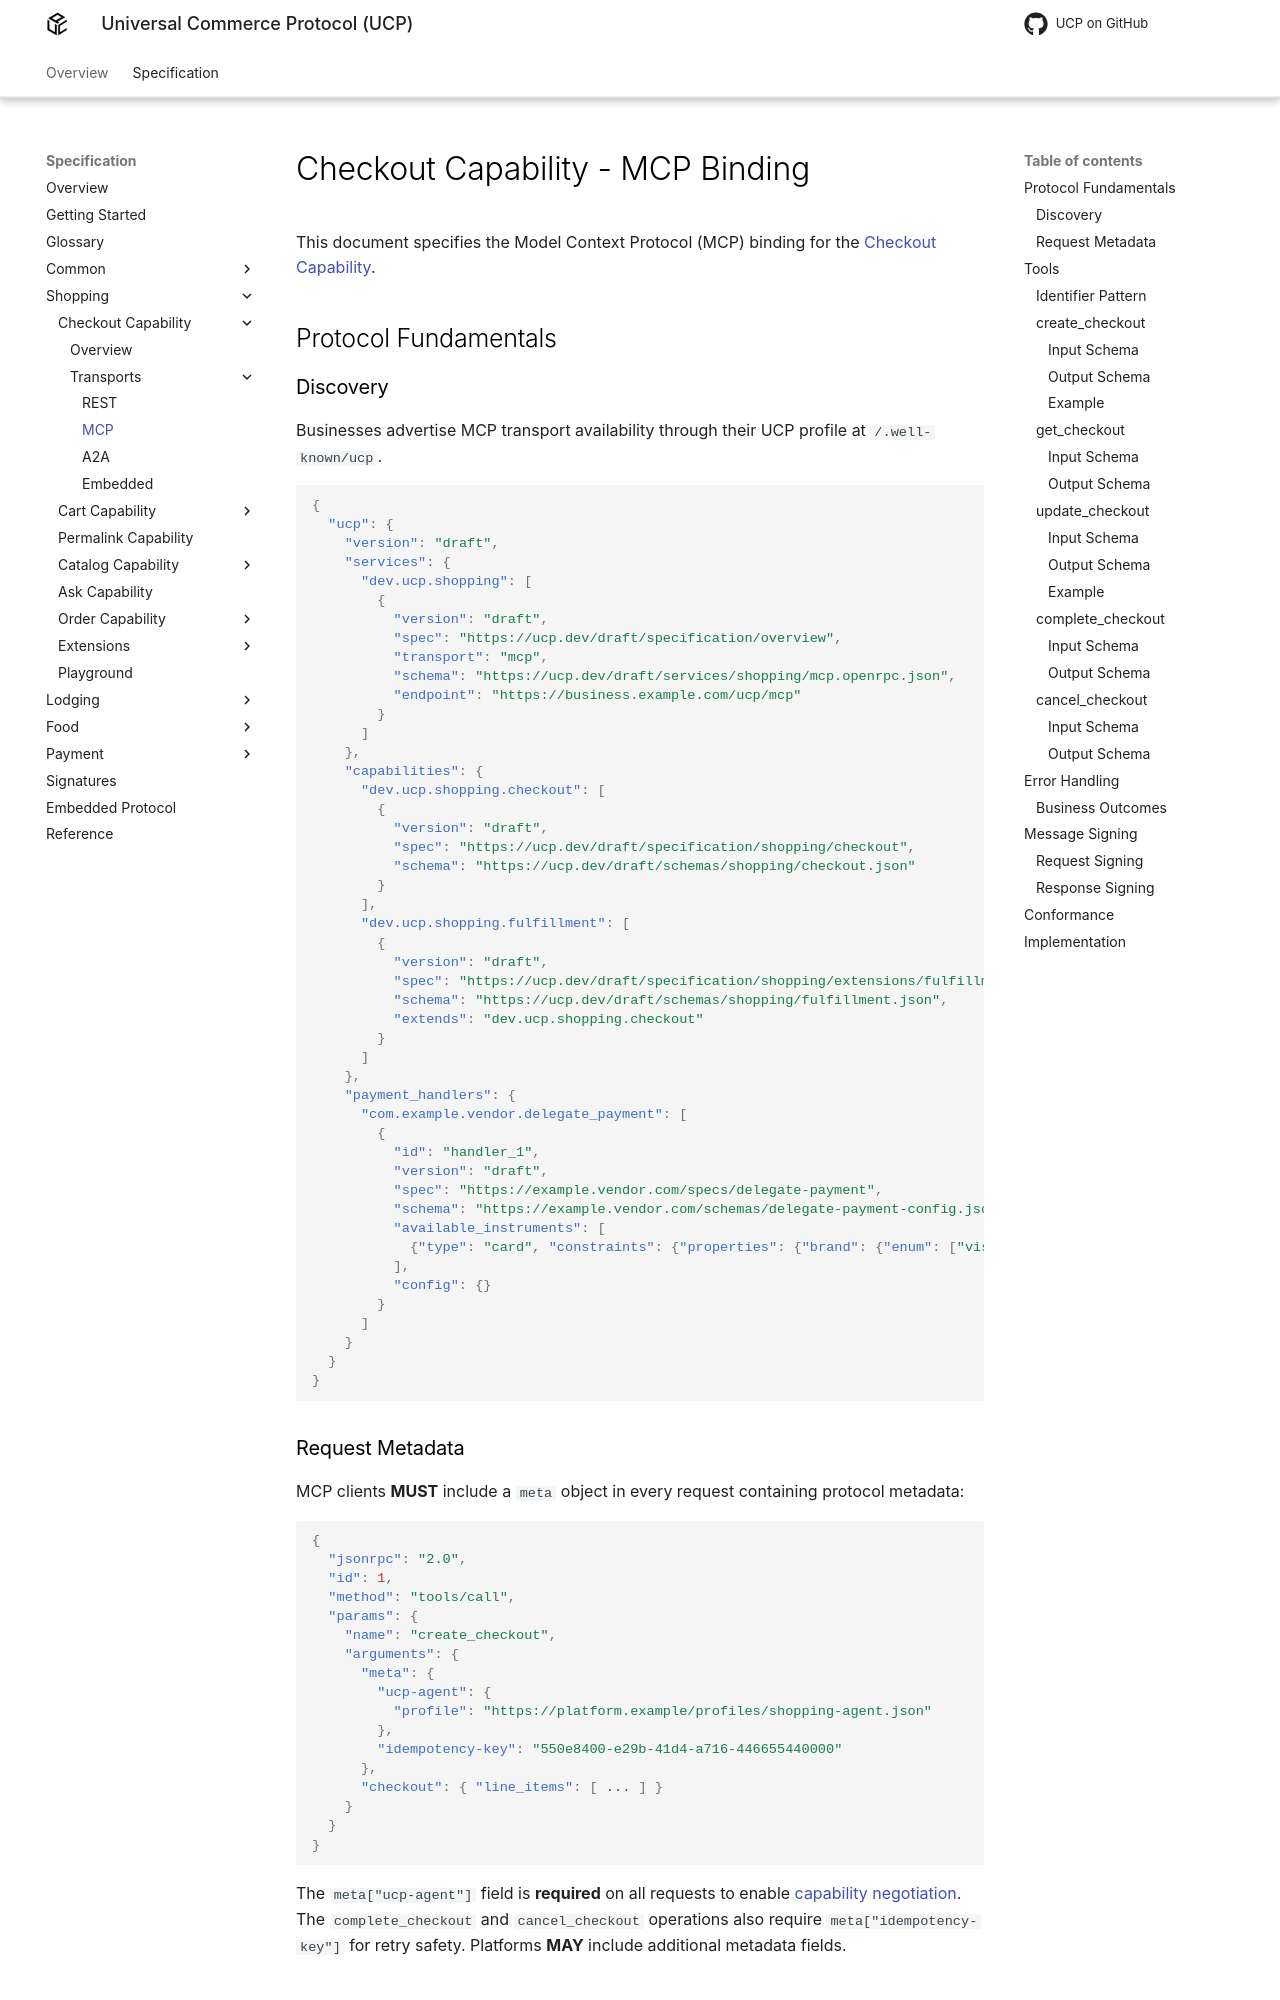

repository: Universal-Commerce-Protocol/ucp · page: draft/specification/shopping/checkout/mcp/index.html · generator: mkdocs

<!--
   Copyright 2026 UCP Authors

   Licensed under the Apache License, Version 2.0 (the "License");
   you may not use this file except in compliance with the License.
   You may obtain a copy of the License at

       http://www.apache.org/licenses/LICENSE-2.0

   Unless required by applicable law or agreed to in writing, software
   distributed under the License is distributed on an "AS IS" BASIS,
   WITHOUT WARRANTIES OR CONDITIONS OF ANY KIND, either express or implied.
   See the License for the specific language governing permissions and
   limitations under the License.
-->

# Checkout Capability - MCP Binding

This document specifies the Model Context Protocol (MCP) binding for the
[Checkout Capability](index.md).

## Protocol Fundamentals

### Discovery

Businesses advertise MCP transport availability through their UCP profile at
`/.well-known/ucp`.

<!-- ucp:example schema=profile def=business_schema op=read direction=response -->
```json
{
  "ucp": {
    "version": "{{ ucp_version }}",
    "services": {
      "dev.ucp.shopping": [
        {
          "version": "{{ ucp_version }}",
          "spec": "https://ucp.dev/{{ ucp_version }}/specification/overview",
          "transport": "mcp",
          "schema": "https://ucp.dev/{{ ucp_version }}/services/shopping/mcp.openrpc.json",
          "endpoint": "https://business.example.com/ucp/mcp"
        }
      ]
    },
    "capabilities": {
      "dev.ucp.shopping.checkout": [
        {
          "version": "{{ ucp_version }}",
          "spec": "https://ucp.dev/{{ ucp_version }}/specification/shopping/checkout",
          "schema": "https://ucp.dev/{{ ucp_version }}/schemas/shopping/checkout.json"
        }
      ],
      "dev.ucp.shopping.fulfillment": [
        {
          "version": "{{ ucp_version }}",
          "spec": "https://ucp.dev/{{ ucp_version }}/specification/shopping/extensions/fulfillment",
          "schema": "https://ucp.dev/{{ ucp_version }}/schemas/shopping/fulfillment.json",
          "extends": "dev.ucp.shopping.checkout"
        }
      ]
    },
    "payment_handlers": {
      "com.example.vendor.delegate_payment": [
        {
          "id": "handler_1",
          "version": "{{ ucp_version }}",
          "spec": "https://example.vendor.com/specs/delegate-payment",
          "schema": "https://example.vendor.com/schemas/delegate-payment-config.json",
          "available_instruments": [
            {"type": "card", "constraints": {"properties": {"brand": {"enum": ["visa", "mastercard"]}}}}
          ],
          "config": {}
        }
      ]
    }
  }
}
```

### Request Metadata

MCP clients **MUST** include a `meta` object in every request containing
protocol metadata:

<!-- ucp:example schema=shopping/checkout op=create direction=request extract=$.params.arguments.checkout -->
```json
{
  "jsonrpc": "2.0",
  "id": 1,
  "method": "tools/call",
  "params": {
    "name": "create_checkout",
    "arguments": {
      "meta": {
        "ucp-agent": {
          "profile": "https://platform.example/profiles/shopping-agent.json"
        },
        "idempotency-key": "550e8400-e29b-41d4-a716-446655440000"
      },
      "checkout": { "line_items": [ ... ] }
    }
  }
}
```

The `meta["ucp-agent"]` field is **required** on all requests to enable
[capability negotiation](../../overview/index.md#negotiation-protocol). The
`complete_checkout` and `cancel_checkout` operations also require
`meta["idempotency-key"]` for retry safety. Platforms **MAY** include
additional metadata fields.

## Tools

In an MCP binding, each exposed UCP operation maps to one MCP tool.
